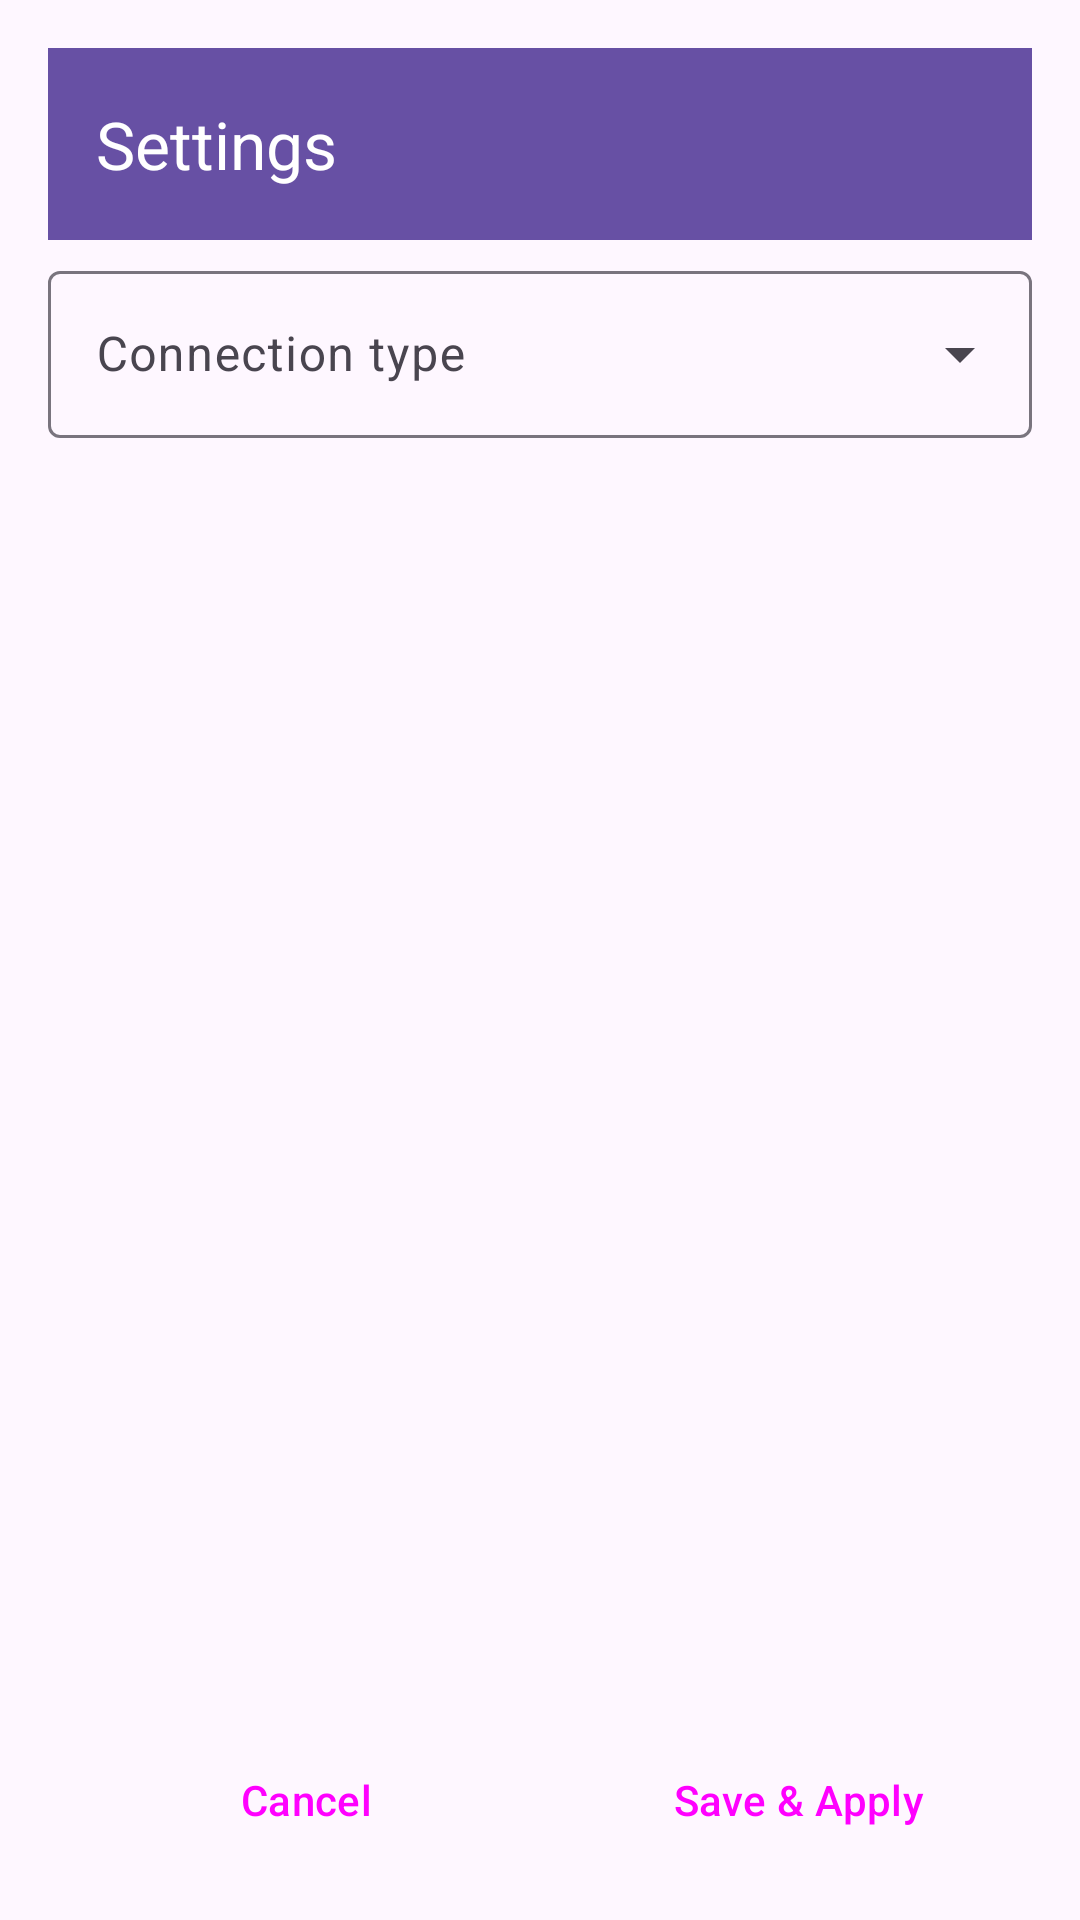

The Android layout XML behind this screen, and the referenced resources:
<!-- AndroidManifest.xml: application theme Theme.SmsGateway -->
<!-- res/layout/activity_settings.xml -->
<?xml version="1.0" encoding="utf-8"?>
<LinearLayout xmlns:android="http://schemas.android.com/apk/res/android"
    xmlns:app="http://schemas.android.com/apk/res-auto"
    android:id="@+id/root"
    android:layout_width="match_parent"
    android:layout_height="match_parent"
    android:orientation="vertical"
    android:padding="16dp">

    <com.google.android.material.appbar.MaterialToolbar
        android:id="@+id/toolbarSettings"
        android:layout_width="match_parent"
        android:layout_height="?attr/actionBarSize"
        android:background="?attr/colorPrimary"
        app:navigationIcon="@drawable/ic_arrow_back"
        app:title="@string/settings"
        app:titleTextColor="?attr/colorOnPrimary" />



    <com.google.android.material.textfield.TextInputLayout
        android:paddingTop="5dp"
        android:id="@+id/tilConnectionType"
        style="@style/Widget.Material3.TextInputLayout.OutlinedBox.ExposedDropdownMenu"
        android:layout_width="match_parent"
        android:layout_height="wrap_content"
        android:hint="@string/connection_type">

        <com.google.android.material.textfield.MaterialAutoCompleteTextView
            android:id="@+id/actConnectionType"
            android:layout_width="match_parent"
            android:layout_height="wrap_content"
            android:inputType="none"
            android:focusable="false"
            android:clickable="true" />
    </com.google.android.material.textfield.TextInputLayout>

    <FrameLayout
        android:id="@+id/fragmentContainer"
        android:layout_width="match_parent"
        android:layout_height="0dp"
        android:layout_weight="1"
        android:layout_marginTop="16dp" />

    <LinearLayout
        style="?android:attr/buttonBarStyle"
        android:layout_width="match_parent"
        android:layout_height="wrap_content"
        android:orientation="horizontal"
        android:layout_marginTop="8dp">

        <Button
            style="?android:attr/buttonBarButtonStyle"
            android:id="@+id/btnCancel"
            android:layout_width="0dp"
            android:layout_weight="1"
            android:layout_height="wrap_content"
            android:text="@string/cancel" />

        <Button
            style="?android:attr/buttonBarButtonStyle"
            android:id="@+id/btnSave"
            android:layout_width="0dp"
            android:layout_weight="1"
            android:layout_height="wrap_content"
            android:layout_marginStart="8dp"
            android:text="@string/save_and_apply" />
    </LinearLayout>
</LinearLayout>
<!-- resources referenced by this layout -->
<resources>
  <string name="cancel">Cancel</string>
  <string name="connection_type">Connection type</string>
  <string name="save_and_apply">Save &amp; Apply</string>
  <string name="settings">Settings</string>
  <style name="Theme.SmsGateway" parent="Theme.Material3.DayNight.NoActionBar">
          
          <item name="android:statusBarColor">@android:color/transparent</item>
          <item name="android:windowLightStatusBar">true</item>
      </style>
</resources>
